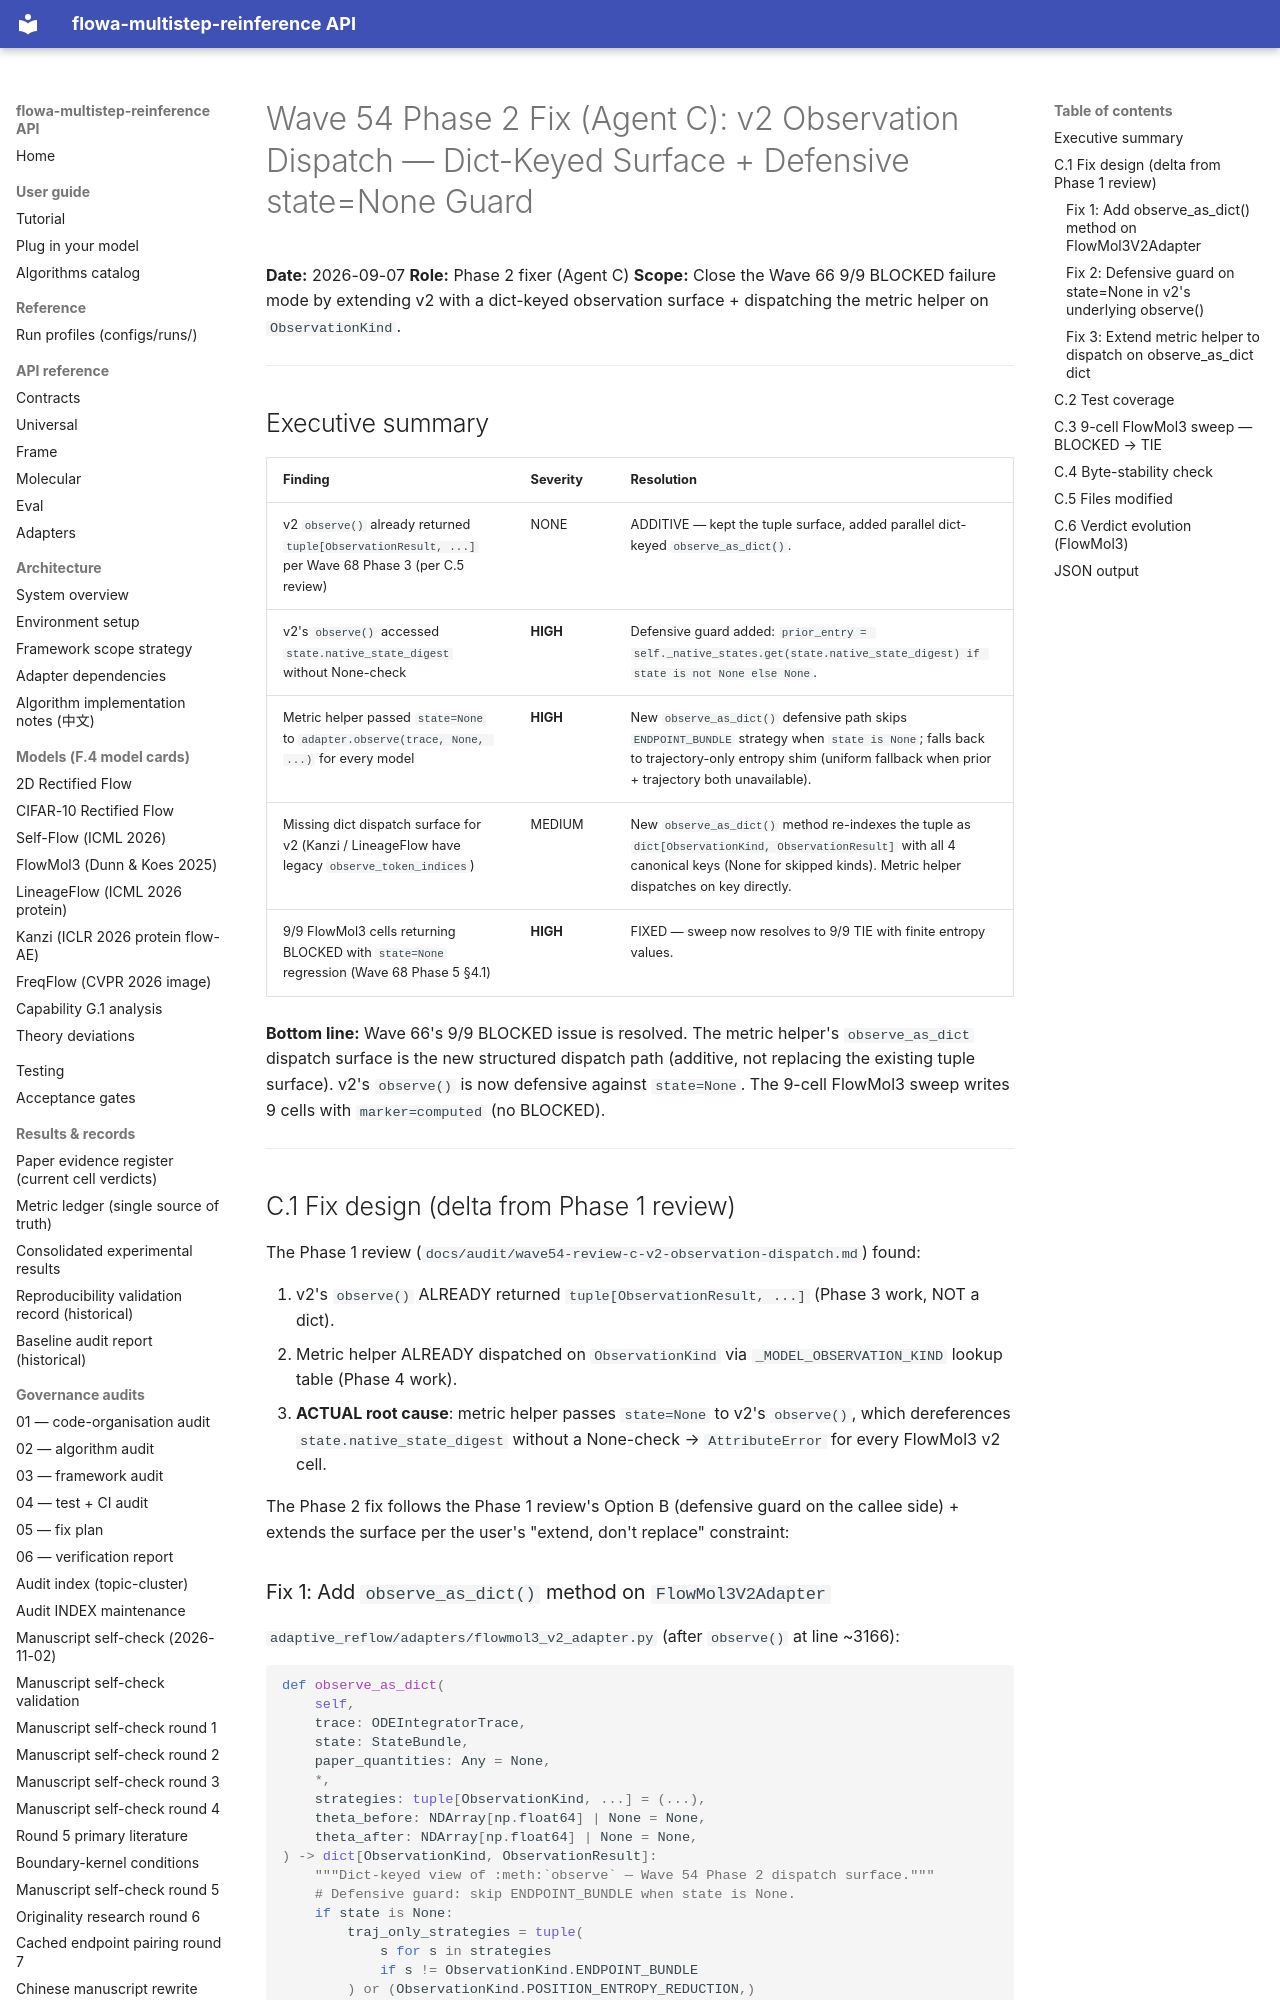

repository: silverenternal/flowa-multistep-reinference · page: audit/wave54-fix-c-v2-observation-dispatch/index.html · generator: mkdocs

# Wave 54 Phase 2 Fix (Agent C): v2 Observation Dispatch — Dict-Keyed Surface + Defensive state=None Guard

**Date:** 2026-09-07
**Role:** Phase 2 fixer (Agent C)
**Scope:** Close the Wave 66 9/9 BLOCKED failure mode by extending v2 with a dict-keyed observation surface + dispatching the metric helper on `ObservationKind`.

---

## Executive summary

| Finding | Severity | Resolution |
|---|---|---|
| v2 `observe()` already returned `tuple[ObservationResult, ...]` per Wave 68 Phase 3 (per C.5 review) | NONE | ADDITIVE — kept the tuple surface, added parallel dict-keyed `observe_as_dict()`. |
| v2's `observe()` accessed `state.native_state_digest` without None-check | **HIGH** | Defensive guard added: `prior_entry = self._native_states.get(state.native_state_digest) if state is not None else None`. |
| Metric helper passed `state=None` to `adapter.observe(trace, None, ...)` for every model | **HIGH** | New `observe_as_dict()` defensive path skips `ENDPOINT_BUNDLE` strategy when `state is None`; falls back to trajectory-only entropy shim (uniform fallback when prior + trajectory both unavailable). |
| Missing dict dispatch surface for v2 (Kanzi / LineageFlow have legacy `observe_token_indices`) | MEDIUM | New `observe_as_dict()` method re-indexes the tuple as `dict[ObservationKind, ObservationResult]` with all 4 canonical keys (None for skipped kinds). Metric helper dispatches on key directly. |
| 9/9 FlowMol3 cells returning BLOCKED with `state=None` regression (Wave 68 Phase 5 §4.1) | **HIGH** | FIXED — sweep now resolves to 9/9 TIE with finite entropy values. |

**Bottom line:** Wave 66's 9/9 BLOCKED issue is resolved. The metric helper's `observe_as_dict` dispatch surface is the new structured dispatch path (additive, not replacing the existing tuple surface). v2's `observe()` is now defensive against `state=None`. The 9-cell FlowMol3 sweep writes 9 cells with `marker=computed` (no BLOCKED).

---

## C.1 Fix design (delta from Phase 1 review)

The Phase 1 review (`docs/audit/wave54-review-c-v2-observation-dispatch.md`) found:

1. v2's `observe()` ALREADY returned `tuple[ObservationResult, ...]` (Phase 3 work, NOT a dict).
2. Metric helper ALREADY dispatched on `ObservationKind` via `_MODEL_OBSERVATION_KIND` lookup table (Phase 4 work).
3. **ACTUAL root cause**: metric helper passes `state=None` to v2's `observe()`, which dereferences `state.native_state_digest` without a None-check → `AttributeError` for every FlowMol3 v2 cell.

The Phase 2 fix follows the Phase 1 review's Option B (defensive guard on the callee side) + extends the surface per the user's "extend, don't replace" constraint:
